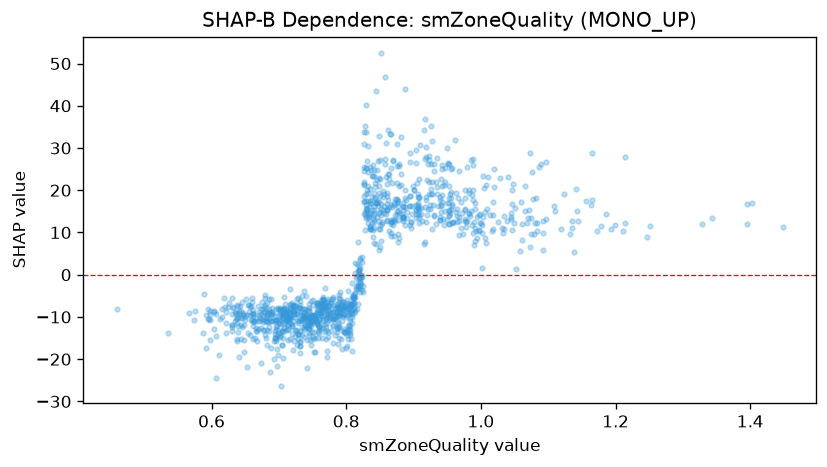

Source data for this figure (header and first rows):
feature_value, shap_value
1.138, 5.309
0.806, -13.72
1.329, 11.89
1.172, 10.32
0.868, 12.5
0.877, 16.25
1.002, 9.848
0.908, 15.48
0.957, 16.78
0.952, 15.27
1.133, 9.708
1.448, 11.37
1.343, 13.44
1.395, 16.81
1.395, 12.09
1.199, 11.78
1.186, 14.45
0.896, 12.6
1.075, 9.729
1.251, 11.45
1.11, 15.01
0.908, 18.12
1.211, 10.36
1.079, 9.609
1.083, 10.36
0.967, 13.74
0.884, 16.9
0.931, 14.03
1.096, 13.12
0.934, 12.12
0.976, 15.62
0.821, 3.988
0.884, 13.77
1.035, 13.8
1.403, 17.02
1.193, 10.82
1.178, 11.47
0.988, 25.95
1.072, 15.23
0.988, 27.36
0.904, 15.21
1.082, 18.23
0.999, 12.26
1.049, 12.14
0.92, 14.12
1.214, 12.23
0.944, 13.15
0.977, 18.11
0.828, 10.55
0.939, 13.03
0.857, 26.26
0.978, 11.18
0.887, 15.95
1.135, 10.96
0.959, 12.56
1.164, 16.41
0.883, 14.29
0.954, 19.06
0.954, 14.71
1.119, 10.75
... 1,099 more rows
